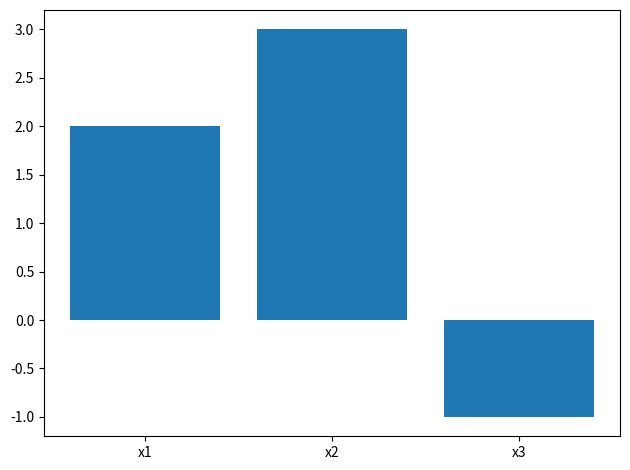

The script that saved this image:
import math
import matplotlib.pyplot as plt

def table(h, r):
    w=[max(len(str(h[i])),*(len(str(row[i])) for row in r)) for i in range(len(h))]
    print(" | ".join(str(h[i]).ljust(w[i]) for i in range(len(h))))
    print("-+-".join("-"*w[i] for i in range(len(h))))
    for row in r:
        print(" | ".join(str(row[i]).ljust(w[i]) for i in range(len(h))))

def gauss_jordan(A,b):
    n=len(A)
    for i in range(n):
        max_row=max(range(i,n),key=lambda r:abs(A[r][i]))
        A[i],A[max_row]=A[max_row],A[i]
        b[i],b[max_row]=b[max_row],b[i]
        pv=A[i][i]
        for j in range(i,n):
            A[i][j]/=pv
        b[i]/=pv
        for k in range(n):
            if k!=i:
                f=A[k][i]
                for j in range(i,n):
                    A[k][j]-=f*A[i][j]
                b[k]-=f*b[i]
    return b

A=[[2.0,1.0,-1.0],[-3.0,-1.0,2.0],[-2.0,1.0,2.0]]
b=[8.0,-11.0,-3.0]
x=gauss_jordan([row[:] for row in A],b[:])
rows=[[f"x{i+1}",f"{v:.6f}"] for i,v in enumerate(x)]
table(["var","value"],rows)
plt.bar([f"x{i+1}" for i in range(len(x))],x)
plt.tight_layout()
plt.show()
